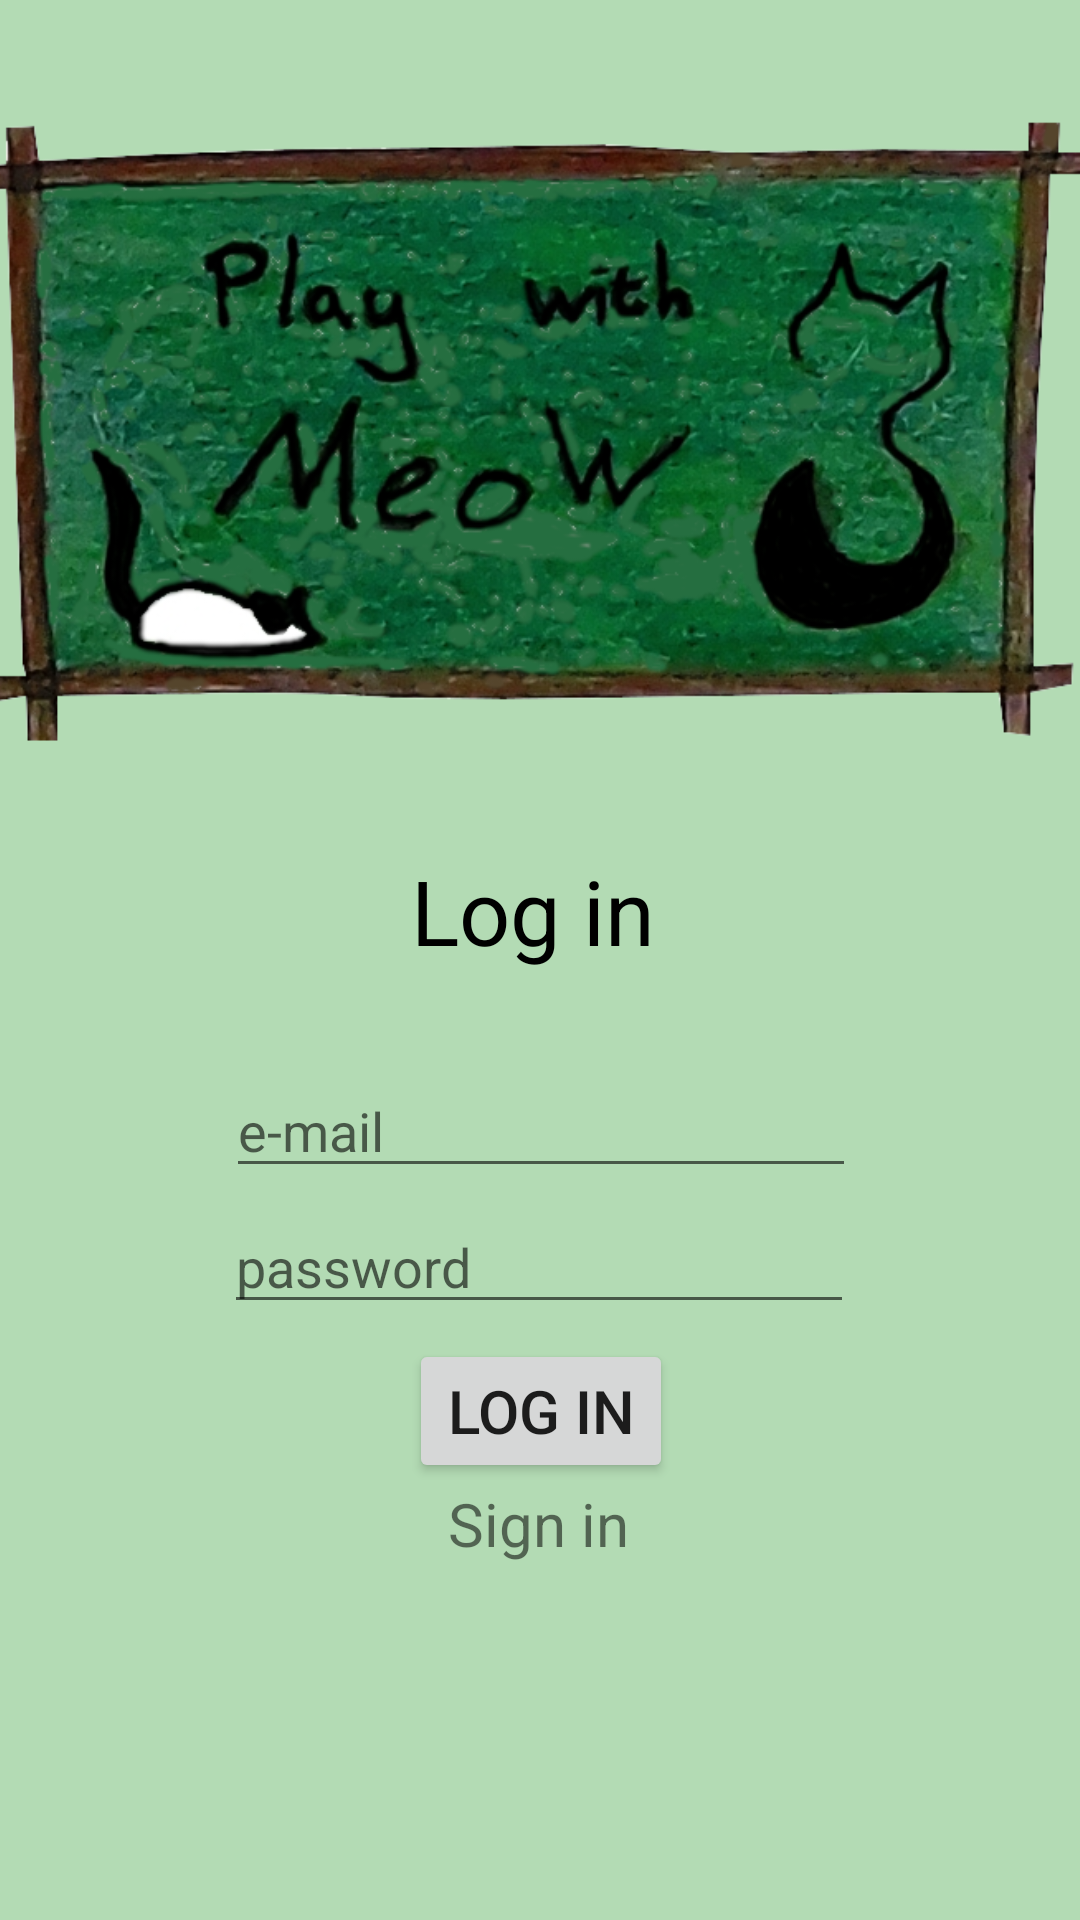

Reconstruct the res/layout file that produces this screen, plus the resources it refers to.
<!-- AndroidManifest.xml: application theme Theme.AppCompat.Light.NoActionBar -->
<!-- res/layout/activity_main.xml -->
<?xml version="1.0" encoding="utf-8"?>
<androidx.constraintlayout.widget.ConstraintLayout xmlns:android="http://schemas.android.com/apk/res/android"
    xmlns:app="http://schemas.android.com/apk/res-auto"
    xmlns:tools="http://schemas.android.com/tools"
    android:background="#684CAF50"
    android:layout_width="match_parent"
    android:layout_height="match_parent"
    tools:context=".MainActivity">

    <EditText
        android:id="@+id/editPasswordLogIn"
        android:layout_width="wrap_content"
        android:layout_height="wrap_content"
        android:layout_marginTop="4dp"
        android:ems="10"
        android:hint="password"
        android:inputType="textPassword"
        android:textColor="#000000"
        app:layout_constraintEnd_toEndOf="parent"
        app:layout_constraintHorizontal_bias="0.497"
        app:layout_constraintStart_toStartOf="parent"
        app:layout_constraintTop_toBottomOf="@+id/editEmailLogIn" />

    <TextView
        android:id="@+id/signInTextButton"
        android:layout_width="wrap_content"
        android:layout_height="wrap_content"
        android:text="Sign in"
        android:textSize="20sp"
        app:layout_constraintBottom_toBottomOf="parent"
        app:layout_constraintEnd_toEndOf="parent"
        app:layout_constraintHorizontal_bias="0.498"
        app:layout_constraintStart_toStartOf="parent"
        app:layout_constraintTop_toBottomOf="@+id/loginButton"
        app:layout_constraintVertical_bias="0.0" />

    <TextView
        android:id="@+id/textView2"
        android:layout_width="wrap_content"
        android:layout_height="wrap_content"
        android:text="Log in"
        android:textColor="#000000"
        android:textSize="30sp"
        app:layout_constraintBottom_toBottomOf="parent"
        app:layout_constraintEnd_toEndOf="parent"
        app:layout_constraintHorizontal_bias="0.492"
        app:layout_constraintLeft_toLeftOf="parent"
        app:layout_constraintRight_toRightOf="parent"
        app:layout_constraintStart_toStartOf="parent"
        app:layout_constraintTop_toBottomOf="@+id/imageView20"
        app:layout_constraintVertical_bias="0.096" />

    <EditText
        android:id="@+id/editEmailLogIn"
        android:layout_width="wrap_content"
        android:layout_height="wrap_content"
        android:ems="10"
        android:hint="e-mail"
        android:inputType="textEmailAddress"
        android:textColor="#000000"
        app:layout_constraintBottom_toBottomOf="parent"
        app:layout_constraintEnd_toEndOf="parent"
        app:layout_constraintHorizontal_bias="0.502"
        app:layout_constraintStart_toStartOf="parent"
        app:layout_constraintTop_toBottomOf="@+id/textView2"
        app:layout_constraintVertical_bias="0.113" />

    <Button
        android:id="@+id/loginButton"
        android:layout_width="wrap_content"
        android:layout_height="wrap_content"
        android:text="Log in"
        android:textSize="20sp"
        app:layout_constraintBottom_toBottomOf="parent"
        app:layout_constraintEnd_toEndOf="parent"
        app:layout_constraintHorizontal_bias="0.501"
        app:layout_constraintStart_toStartOf="parent"
        app:layout_constraintTop_toBottomOf="@+id/editPasswordLogIn"
        app:layout_constraintVertical_bias="0.033" />

    <ImageView
        android:id="@+id/imageView20"
        android:layout_width="370dp"
        android:layout_height="211dp"
        app:layout_constraintBottom_toBottomOf="parent"
        app:layout_constraintEnd_toEndOf="parent"
        app:layout_constraintHorizontal_bias="0.609"
        app:layout_constraintStart_toStartOf="parent"
        app:layout_constraintTop_toTopOf="parent"
        app:layout_constraintVertical_bias="0.09"
        app:srcCompat="@drawable/logo" />

</androidx.constraintlayout.widget.ConstraintLayout>
<!-- resources referenced by this layout -->
<resources>
  <!-- drawable logo: png bitmap (drawable, 396431 bytes) -->
</resources>
